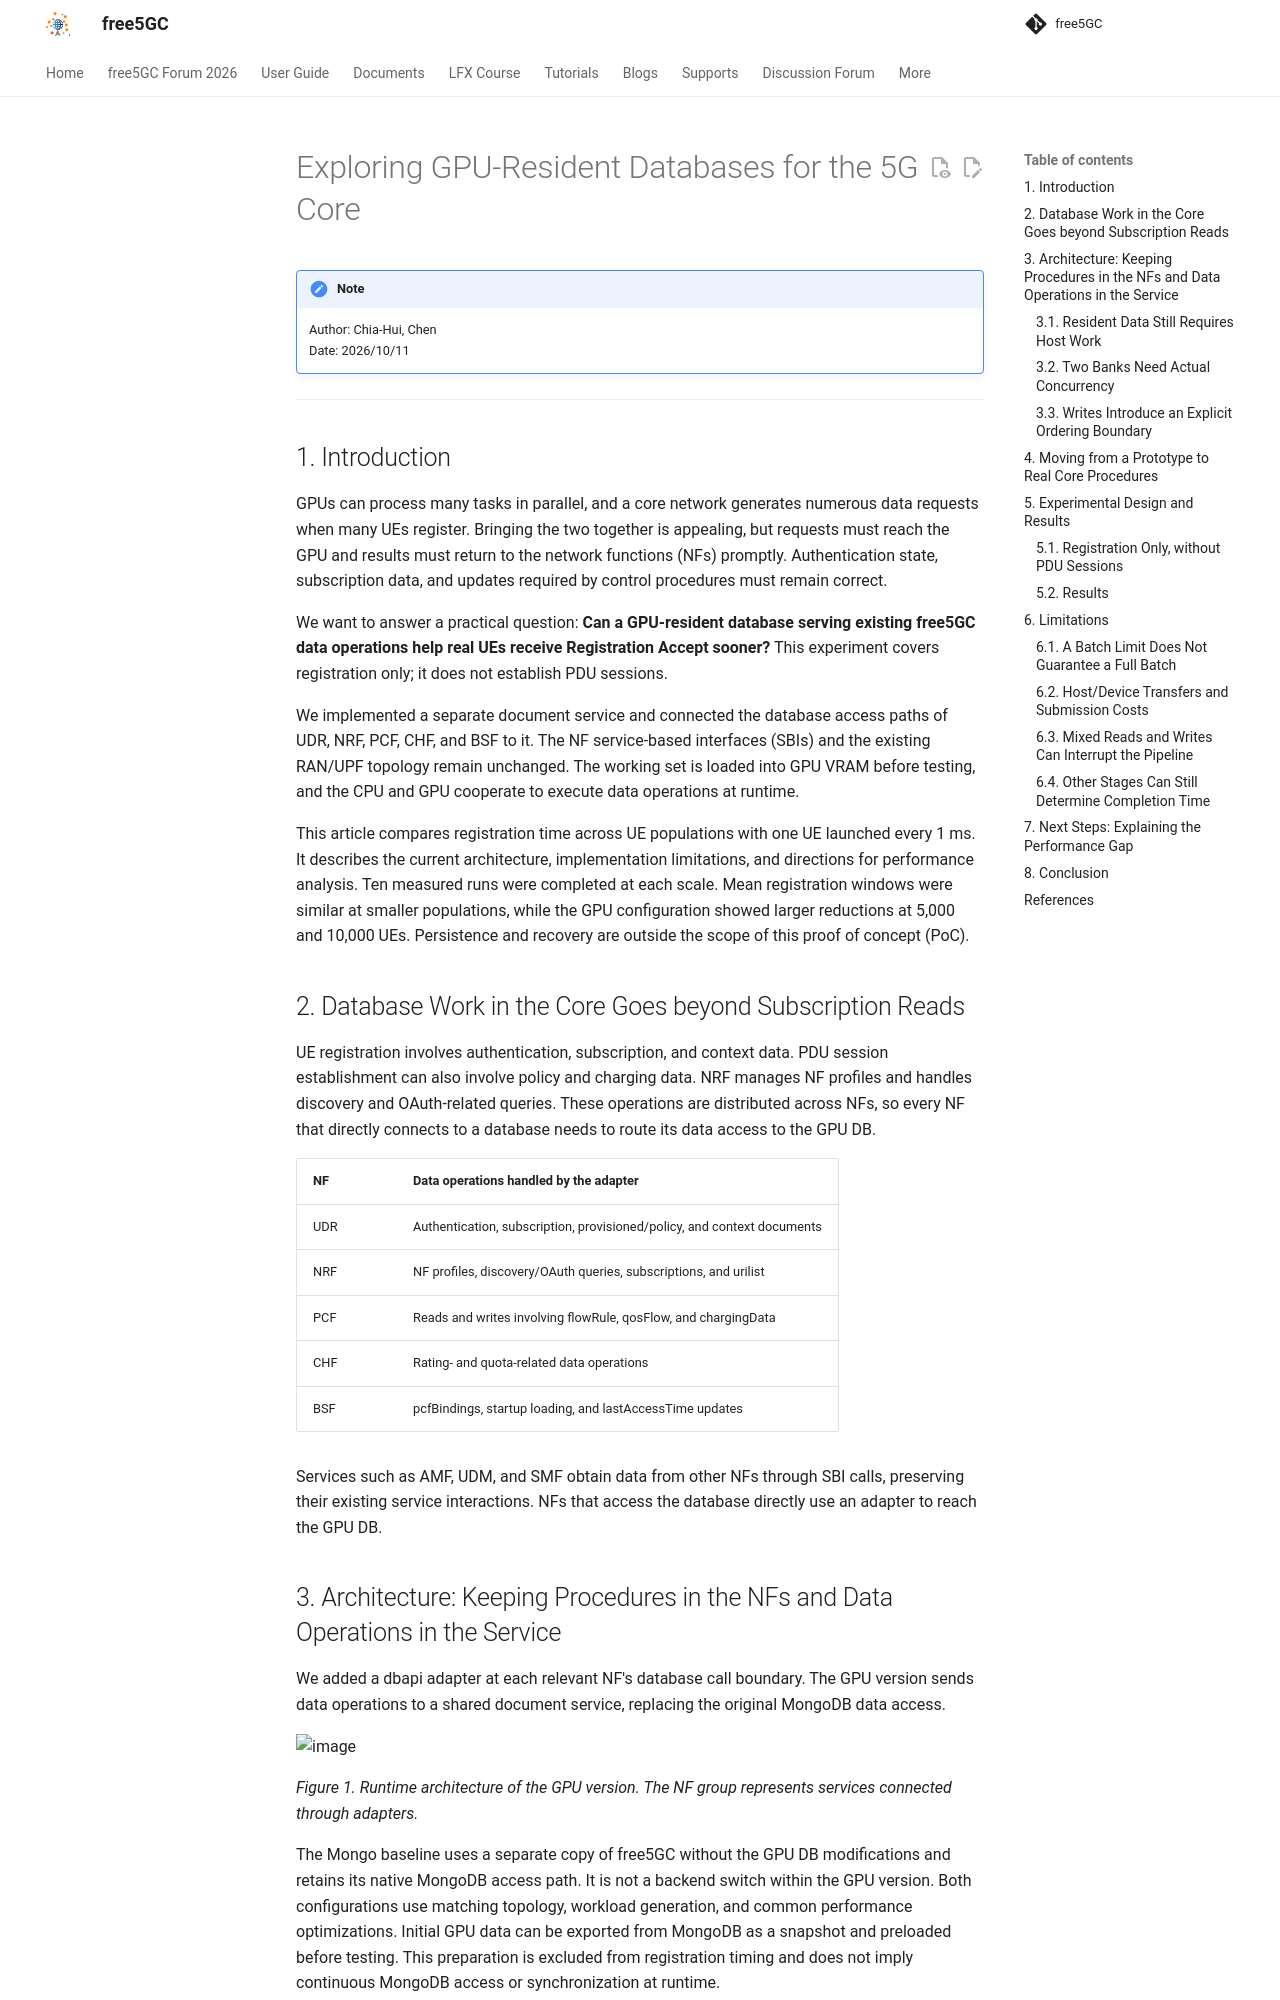

repository: free5gc/free5gc.github.io · page: blog/20261011/DB/DB/index.html · generator: mkdocs

# Exploring GPU-Resident Databases for the 5G Core

>[!NOTE]
> Author: Chia-Hui, Chen
> Date: 2026/10/11

---

## 1. Introduction

GPUs can process many tasks in parallel, and a core network generates numerous data requests when many UEs register. Bringing the two together is appealing, but requests must reach the GPU and results must return to the network functions (NFs) promptly. Authentication state, subscription data, and updates required by control procedures must remain correct.

We want to answer a practical question: **Can a GPU-resident database serving existing free5GC data operations help real UEs receive Registration Accept sooner?** This experiment covers registration only; it does not establish PDU sessions.

We implemented a separate document service and connected the database access paths of UDR, NRF, PCF, CHF, and BSF to it. The NF service-based interfaces (SBIs) and the existing RAN/UPF topology remain unchanged. The working set is loaded into GPU VRAM before testing, and the CPU and GPU cooperate to execute data operations at runtime.

This article compares registration time across UE populations with one UE launched every 1 ms. It describes the current architecture, implementation limitations, and directions for performance analysis. Ten measured runs were completed at each scale. Mean registration windows were similar at smaller populations, while the GPU configuration showed larger reductions at 5,000 and 10,000 UEs. Persistence and recovery are outside the scope of this proof of concept (PoC).

## 2. Database Work in the Core Goes beyond Subscription Reads

UE registration involves authentication, subscription, and context data. PDU session establishment can also involve policy and charging data. NRF manages NF profiles and handles discovery and OAuth-related queries. These operations are distributed across NFs, so every NF that directly connects to a database needs to route its data access to the GPU DB.

| NF | Data operations handled by the adapter |
|---|---|
| UDR | Authentication, subscription, provisioned/policy, and context documents |
| NRF | NF profiles, discovery/OAuth queries, subscriptions, and urilist |
| PCF | Reads and writes involving flowRule, qosFlow, and chargingData |
| CHF | Rating- and quota-related data operations |
| BSF | pcfBindings, startup loading, and lastAccessTime updates |

Services such as AMF, UDM, and SMF obtain data from other NFs through SBI calls, preserving their existing service interactions. NFs that access the database directly use an adapter to reach the GPU DB.

## 3. Architecture: Keeping Procedures in the NFs and Data Operations in the Service

We added a dbapi adapter at each relevant NF's database call boundary. The GPU version sends data operations to a shared document service, replacing the original MongoDB data access.

![image](./images/1.webp)




*Figure 1. Runtime architecture of the GPU version. The NF group represents services connected through adapters.*

The Mongo baseline uses a separate copy of free5GC without the GPU DB modifications and retains its native MongoDB access path. It is not a backend switch within the GPU version. Both configurations use matching topology, workload generation, and common performance optimizations. Initial GPU data can be exported from MongoDB as a snapshot and preloaded before testing. This preparation is excluded from registration timing and does not imply continuous MongoDB access or synchronization at runtime.
